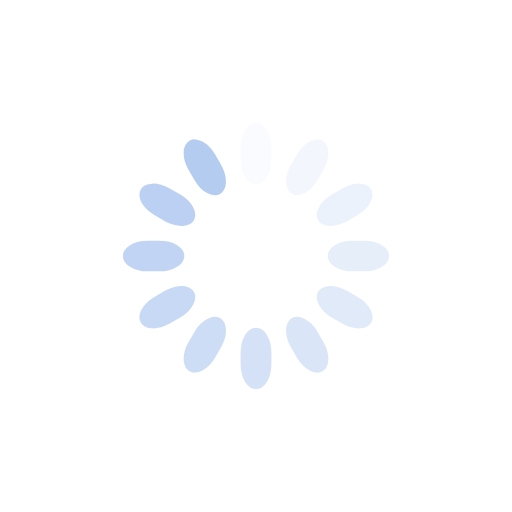
t = 0.00 s
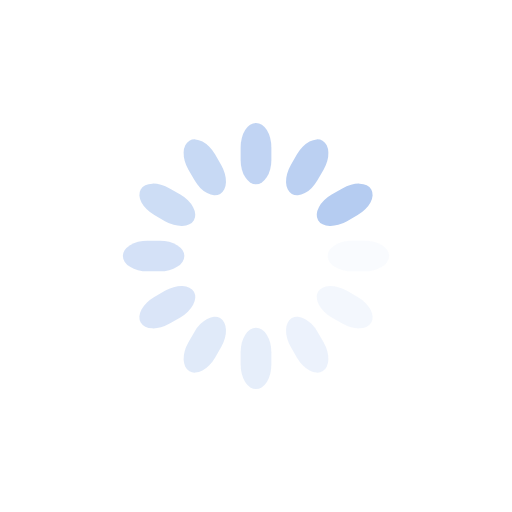
t = 0.25 s
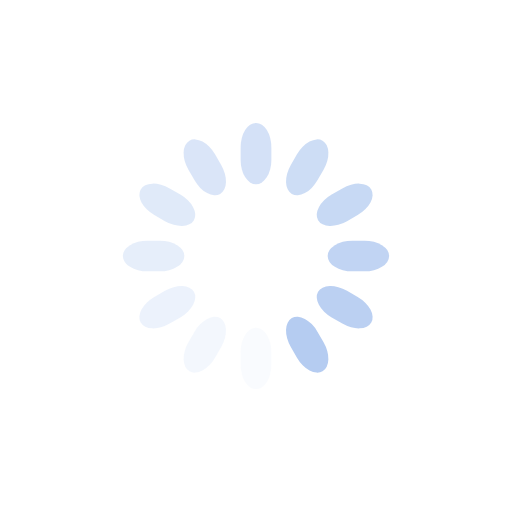
t = 0.50 s
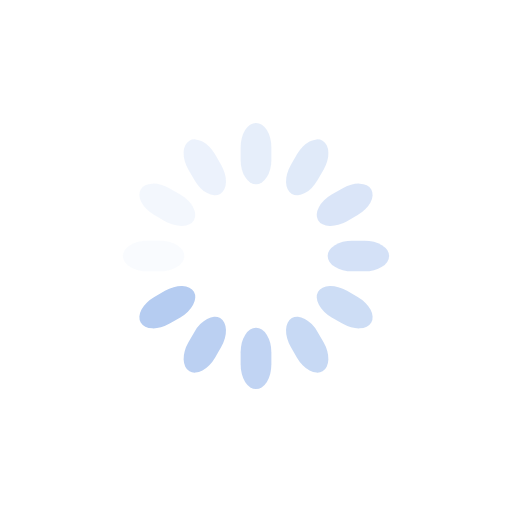
t = 0.75 s

The animated SVG that drew these frames (rendered in a browser with its animation timeline set to each time). Animation: 12 SMIL elements (animate=12); one cycle of 1.00 s, repeats indefinitely.

<svg class="lds-spinner" width="200px" height="200px" xmlns="http://www.w3.org/2000/svg" xmlns:xlink="http://www.w3.org/1999/xlink" viewBox="0 0 100 100" preserveAspectRatio="xMidYMid" style="animation-play-state: running; animation-delay: 0s; background: none;"><g transform="rotate(0 50 50)" style="animation-play-state: running; animation-delay: 0s;">
  <rect x="47" y="24" rx="9.4" ry="4.8" width="6" height="12" fill="#b5ccf1" style="animation-play-state: running; animation-delay: 0s;">
    <animate attributeName="opacity" values="1;0" keyTimes="0;1" dur="1s" begin="-0.9166666666666666s" repeatCount="indefinite" style="animation-play-state: running; animation-delay: 0s;"></animate>
  </rect>
</g><g transform="rotate(30 50 50)" style="animation-play-state: running; animation-delay: 0s;">
  <rect x="47" y="24" rx="9.4" ry="4.8" width="6" height="12" fill="#b5ccf1" style="animation-play-state: running; animation-delay: 0s;">
    <animate attributeName="opacity" values="1;0" keyTimes="0;1" dur="1s" begin="-0.8333333333333334s" repeatCount="indefinite" style="animation-play-state: running; animation-delay: 0s;"></animate>
  </rect>
</g><g transform="rotate(60 50 50)" style="animation-play-state: running; animation-delay: 0s;">
  <rect x="47" y="24" rx="9.4" ry="4.8" width="6" height="12" fill="#b5ccf1" style="animation-play-state: running; animation-delay: 0s;">
    <animate attributeName="opacity" values="1;0" keyTimes="0;1" dur="1s" begin="-0.75s" repeatCount="indefinite" style="animation-play-state: running; animation-delay: 0s;"></animate>
  </rect>
</g><g transform="rotate(90 50 50)" style="animation-play-state: running; animation-delay: 0s;">
  <rect x="47" y="24" rx="9.4" ry="4.8" width="6" height="12" fill="#b5ccf1" style="animation-play-state: running; animation-delay: 0s;">
    <animate attributeName="opacity" values="1;0" keyTimes="0;1" dur="1s" begin="-0.6666666666666666s" repeatCount="indefinite" style="animation-play-state: running; animation-delay: 0s;"></animate>
  </rect>
</g><g transform="rotate(120 50 50)" style="animation-play-state: running; animation-delay: 0s;">
  <rect x="47" y="24" rx="9.4" ry="4.8" width="6" height="12" fill="#b5ccf1" style="animation-play-state: running; animation-delay: 0s;">
    <animate attributeName="opacity" values="1;0" keyTimes="0;1" dur="1s" begin="-0.5833333333333334s" repeatCount="indefinite" style="animation-play-state: running; animation-delay: 0s;"></animate>
  </rect>
</g><g transform="rotate(150 50 50)" style="animation-play-state: running; animation-delay: 0s;">
  <rect x="47" y="24" rx="9.4" ry="4.8" width="6" height="12" fill="#b5ccf1" style="animation-play-state: running; animation-delay: 0s;">
    <animate attributeName="opacity" values="1;0" keyTimes="0;1" dur="1s" begin="-0.5s" repeatCount="indefinite" style="animation-play-state: running; animation-delay: 0s;"></animate>
  </rect>
</g><g transform="rotate(180 50 50)" style="animation-play-state: running; animation-delay: 0s;">
  <rect x="47" y="24" rx="9.4" ry="4.8" width="6" height="12" fill="#b5ccf1" style="animation-play-state: running; animation-delay: 0s;">
    <animate attributeName="opacity" values="1;0" keyTimes="0;1" dur="1s" begin="-0.4166666666666667s" repeatCount="indefinite" style="animation-play-state: running; animation-delay: 0s;"></animate>
  </rect>
</g><g transform="rotate(210 50 50)" style="animation-play-state: running; animation-delay: 0s;">
  <rect x="47" y="24" rx="9.4" ry="4.8" width="6" height="12" fill="#b5ccf1" style="animation-play-state: running; animation-delay: 0s;">
    <animate attributeName="opacity" values="1;0" keyTimes="0;1" dur="1s" begin="-0.3333333333333333s" repeatCount="indefinite" style="animation-play-state: running; animation-delay: 0s;"></animate>
  </rect>
</g><g transform="rotate(240 50 50)" style="animation-play-state: running; animation-delay: 0s;">
  <rect x="47" y="24" rx="9.4" ry="4.8" width="6" height="12" fill="#b5ccf1" style="animation-play-state: running; animation-delay: 0s;">
    <animate attributeName="opacity" values="1;0" keyTimes="0;1" dur="1s" begin="-0.25s" repeatCount="indefinite" style="animation-play-state: running; animation-delay: 0s;"></animate>
  </rect>
</g><g transform="rotate(270 50 50)" style="animation-play-state: running; animation-delay: 0s;">
  <rect x="47" y="24" rx="9.4" ry="4.8" width="6" height="12" fill="#b5ccf1" style="animation-play-state: running; animation-delay: 0s;">
    <animate attributeName="opacity" values="1;0" keyTimes="0;1" dur="1s" begin="-0.16666666666666666s" repeatCount="indefinite" style="animation-play-state: running; animation-delay: 0s;"></animate>
  </rect>
</g><g transform="rotate(300 50 50)" style="animation-play-state: running; animation-delay: 0s;">
  <rect x="47" y="24" rx="9.4" ry="4.8" width="6" height="12" fill="#b5ccf1" style="animation-play-state: running; animation-delay: 0s;">
    <animate attributeName="opacity" values="1;0" keyTimes="0;1" dur="1s" begin="-0.08333333333333333s" repeatCount="indefinite" style="animation-play-state: running; animation-delay: 0s;"></animate>
  </rect>
</g><g transform="rotate(330 50 50)" style="animation-play-state: running; animation-delay: 0s;">
  <rect x="47" y="24" rx="9.4" ry="4.8" width="6" height="12" fill="#b5ccf1" style="animation-play-state: running; animation-delay: 0s;">
    <animate attributeName="opacity" values="1;0" keyTimes="0;1" dur="1s" begin="0s" repeatCount="indefinite" style="animation-play-state: running; animation-delay: 0s;"></animate>
  </rect>
</g></svg>
